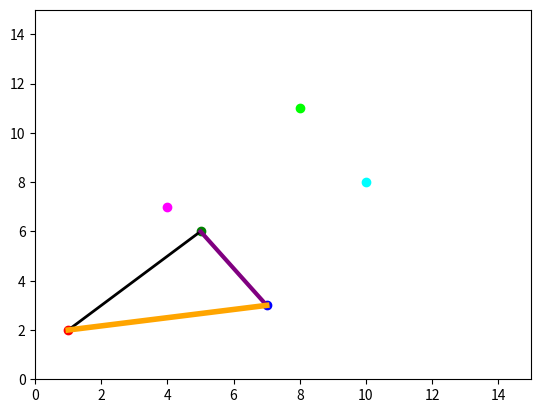

The matplotlib source for this figure:
import numpy as np
import matplotlib.pyplot as plt

# Definindo as coordenadas dos pontos A, B e C
xA, yA = 1, 2
xB, yB = 5, 6
xC, yC = 7, 3

# Criando as matrizes homogêneas para os pontos A, B e C
M_A = np.array([[xA], [yA], [1], [1]])
M_B = np.array([[xB], [yB], [1], [1]])
M_C = np.array([[xC], [yC], [1], [1]])

# Concatenando as matrizes M_A, M_B e M_C em uma única matriz M_total
M_total = np.concatenate((M_A, M_B, M_C), axis=1)

# Definindo a matriz de translação T
T = np.array([[1, 0, 0, 3], [0, 1, 0, 5], [0, 0, 1, 0], [0, 0, 0, 1]])

# Aplicando a transformação de translação multiplicando a matriz T pela matriz M_total
M_translated = np.dot(T, M_total)

# Extraindo as coordenadas dos pontos A', B' e C' da matriz resultante
xA_translated, yA_translated, _, _ = M_translated[:, 0]
xB_translated, yB_translated, _, _ = M_translated[:, 1]
xC_translated, yC_translated, _, _ = M_translated[:, 2]

# Desenhando os pontos A, B e C
plt.scatter(xA, yA, color='red')
plt.scatter(xB, yB, color='green')
plt.scatter(xC, yC, color='blue')

# Desenhando os pontos A', B' e C' (resultantes da translação)
plt.scatter(xA_translated, yA_translated, color='magenta')
plt.scatter(xB_translated, yB_translated, color='lime')
plt.scatter(xC_translated, yC_translated, color='cyan')

# Desenhando as retas AB, BC e CA
plt.plot([xA, xB], [yA, yB], color='black', linewidth=2)
plt.plot([xB, xC], [yB, yC], color='purple', linewidth=3)
plt.plot([xC, xA], [yC, yA], color='orange', linewidth=4)

# Definindo os limites do gráfico
plt.xlim(0, 15)
plt.ylim(0, 15)

# Mostrando o gráfico resultante da translação
plt.show()
